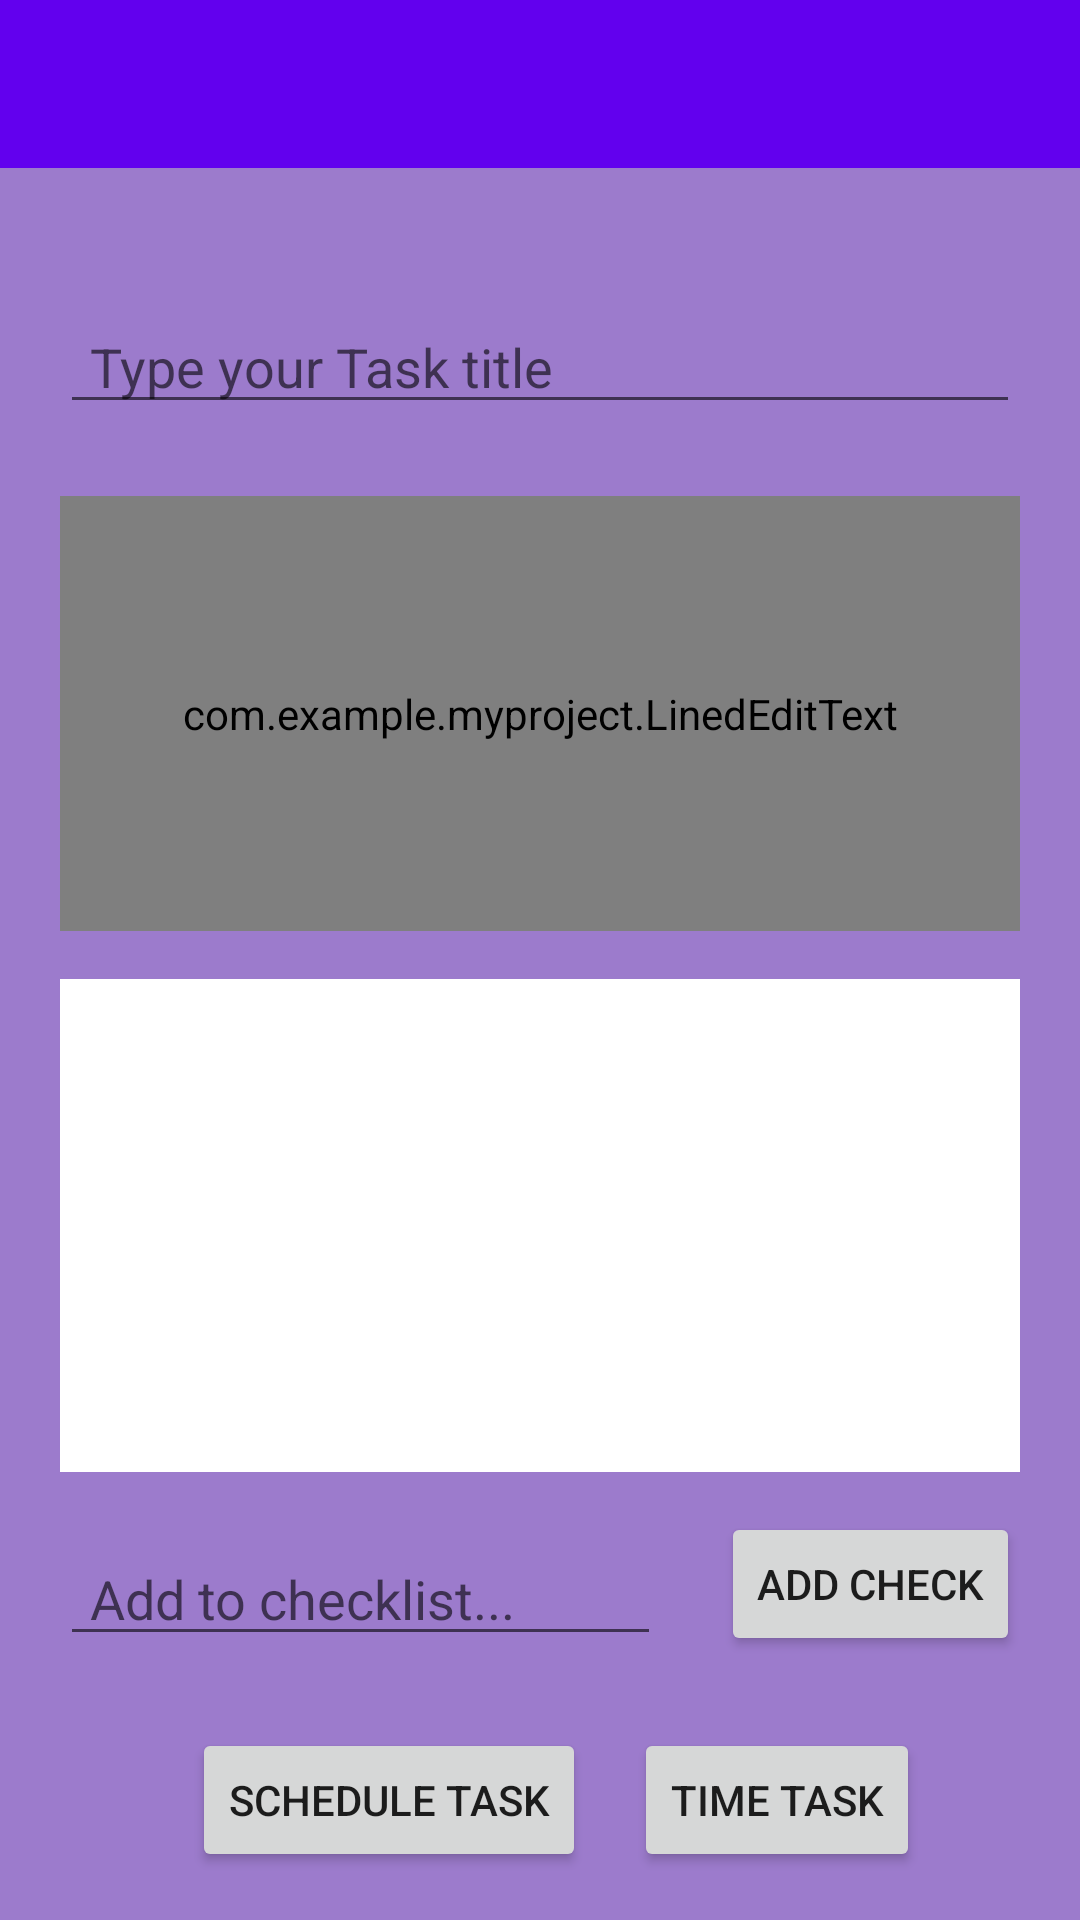

Reconstruct the res/layout file that produces this screen, plus the resources it refers to.
<!-- AndroidManifest.xml: application theme Theme.MyProject -->
<!-- res/layout/activity_show_task.xml -->
<?xml version="1.0" encoding="utf-8"?>
<androidx.constraintlayout.widget.ConstraintLayout xmlns:android="http://schemas.android.com/apk/res/android"
    xmlns:app="http://schemas.android.com/apk/res-auto"
    xmlns:tools="http://schemas.android.com/tools"
    android:layout_width="match_parent"
    android:layout_height="match_parent"
    tools:context=".goalactivities.ShowTask"
    android:background="#9C7BCC">

    <androidx.appcompat.widget.Toolbar
        android:id="@+id/tlbTasks"
        android:layout_width="match_parent"
        android:layout_height="?attr/actionBarSize"
        app:layout_constraintEnd_toEndOf="parent"
        app:layout_constraintStart_toStartOf="parent"
        app:layout_constraintTop_toTopOf="parent"
        android:background="@color/design_default_color_primary"
        android:theme="@style/ThemeOverlay.AppCompat.Dark.ActionBar"/>

    <EditText
        android:id="@+id/etTaskTitle"
        android:layout_width="0dp"
        android:layout_height="wrap_content"
        android:layout_marginTop="44dp"
        android:layout_marginHorizontal="20dp"
        android:paddingHorizontal="10dp"
        android:ems="10"
        android:inputType="textPersonName"
        android:hint="Type your Task title"
        app:layout_constraintEnd_toEndOf="parent"
        app:layout_constraintStart_toStartOf="parent"
        app:layout_constraintTop_toBottomOf="@+id/tlbTasks" />

    <com.example.myproject.LinedEditText
        android:id="@+id/etTaskNotes"
        android:layout_width="0dp"
        android:layout_height="145dp"
        android:layout_marginHorizontal="20dp"
        android:paddingVertical="10dp"
        android:layout_marginTop="24dp"
        android:ems="10"
        android:gravity="start|top"
        android:background="@color/white"
        android:paddingHorizontal="10dp"
        android:hint="Type some notes here"
        android:inputType="textMultiLine"
        app:layout_constraintEnd_toEndOf="parent"
        app:layout_constraintStart_toStartOf="parent"
        app:layout_constraintTop_toBottomOf="@+id/etTaskTitle" />

    <Button
        android:id="@+id/btnAddCheck"
        android:layout_width="wrap_content"
        android:layout_height="wrap_content"
        android:layout_marginHorizontal="20sp"
        android:layout_marginEnd="20dp"
        android:layout_marginBottom="88dp"
        android:text="Add Check"
        app:layout_constraintBottom_toBottomOf="parent"
        app:layout_constraintEnd_toEndOf="parent"
        app:layout_constraintTop_toTopOf="@+id/etAddToChecklist"
        app:layout_constraintVertical_bias="1.0" />

    <androidx.recyclerview.widget.RecyclerView
        android:id="@+id/rcyCheckList"
        android:layout_width="0dp"
        android:layout_height="0dp"
        android:layout_marginHorizontal="20dp"
        android:layout_marginTop="16dp"
        android:layout_marginBottom="20dp"
        android:background="@color/white"
        android:scrollbars="vertical"
        app:layout_constraintBottom_toTopOf="@+id/etAddToChecklist"
        app:layout_constraintEnd_toEndOf="parent"
        app:layout_constraintStart_toStartOf="parent"
        app:layout_constraintTop_toBottomOf="@+id/etTaskNotes"
        app:layout_constraintVertical_bias="0.0" />

    <EditText
        android:id="@+id/etAddToChecklist"
        android:layout_width="0dp"
        android:layout_height="wrap_content"
        android:layout_marginHorizontal="20dp"
        android:layout_marginBottom="24dp"
        android:ems="10"
        android:hint="Add to checklist..."
        android:inputType="textPersonName"
        android:paddingHorizontal="10dp"
        app:layout_constraintBottom_toTopOf="@+id/btnTaskSchedule"
        app:layout_constraintEnd_toStartOf="@+id/btnAddCheck"
        app:layout_constraintHorizontal_bias="0.487"
        app:layout_constraintStart_toStartOf="parent" />

    <Button
        android:id="@+id/btnTaskSchedule"
        android:layout_width="wrap_content"
        android:layout_height="wrap_content"
        android:layout_marginStart="64dp"
        android:layout_marginBottom="16dp"
        android:text="Schedule Task"
        app:layout_constraintBottom_toBottomOf="parent"
        app:layout_constraintStart_toStartOf="parent" />

    <Button
        android:id="@+id/btnGoTimer"
        android:layout_width="wrap_content"
        android:layout_height="wrap_content"
        android:layout_marginStart="16dp"
        android:layout_marginBottom="16dp"
        android:text="Time Task"
        app:layout_constraintBottom_toBottomOf="parent"
        app:layout_constraintStart_toEndOf="@+id/btnTaskSchedule" />

</androidx.constraintlayout.widget.ConstraintLayout>
<!-- resources referenced by this layout -->
<resources>
  <color name="white">#FFFFFFFF</color>
  <style name="Theme.MyProject" parent="Theme.MaterialComponents.DayNight.NoActionBar">
          
          <item name="colorPrimary">@color/purple_500</item>
          <item name="colorPrimaryVariant">@color/purple_700</item>
          <item name="colorOnPrimary">@color/white</item>
          
          <item name="colorSecondary">@color/teal_200</item>
          <item name="colorSecondaryVariant">@color/teal_700</item>
          <item name="colorOnSecondary">@color/black</item>
          
          <item name="android:statusBarColor" tools:targetApi="l">?attr/colorPrimaryVariant</item>
          
      </style>
  <color name="purple_500">#FF6200EE</color>
  <color name="purple_700">#FF3700B3</color>
  <color name="teal_200">#FF03DAC5</color>
  <color name="teal_700">#FF018786</color>
  <color name="black">#FF000000</color>
</resources>
